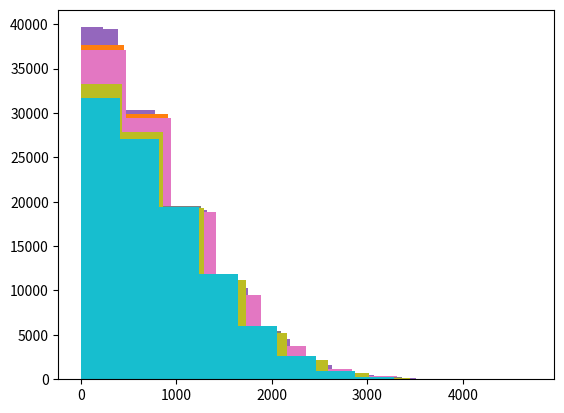

Write the Python code that produced this figure.
# -*- coding: utf-8 -*-
"""
Created on Mon Mar 11 09:47:21 2024

[redacted]
"""

import numpy as np
from matplotlib import pyplot as plt
import scipy

#f(x) che rimane dopo aver separato p(x)
def function(x):
    return x**3

sigma = np.linspace(1, 1000)  #test per differenti valori di sigma
N = int(1e5)
# =============================================================================
# CASO 1: UTILIZZO UNA DISTRIBUZIONE GAUSSIANA DA -INFINITO A + INFINITO:
#   IN QUESTO CASO, DEVO AGGIUNGERE UN VALORE ASSOLUTO PER OTTENERE SOLO
#   VALORI POSITIVI PER X
# =============================================================================
# CASO 2: UTILIZZO UNA DISTRIBUZIONE HALF-GAUSSIANA DA 0 A + INFINITO:
#   IN QUESTO CASO, NON DEVO CORREGGERE I VALORI DI X PERCHÉ LA PDF É DEFINITA
#   SOLAMENTE NELL'INTERVALLO POSITIVO 0, +INFINITO
# =============================================================================
for s in sigma:
    gauss = scipy.stats.norm(loc = 0 , scale=s)
    draws = np.abs(gauss.rvs(N))
    
    plt.hist(draws)
    integral_1 = np.mean(function(draws))*np.sqrt(2*np.pi)*s/2
    
    
    gauss = scipy.stats.halfnorm(loc = 0 , scale=s)
    draws = gauss.rvs(N)
    
    plt.hist(draws)
    integral_2 = np.mean(function(draws))*np.sqrt(2*np.pi)*s/2
    
    print(integral_1/(2*s**4), integral_2/(2*s**4)) #verifica che rapporto sia = 1